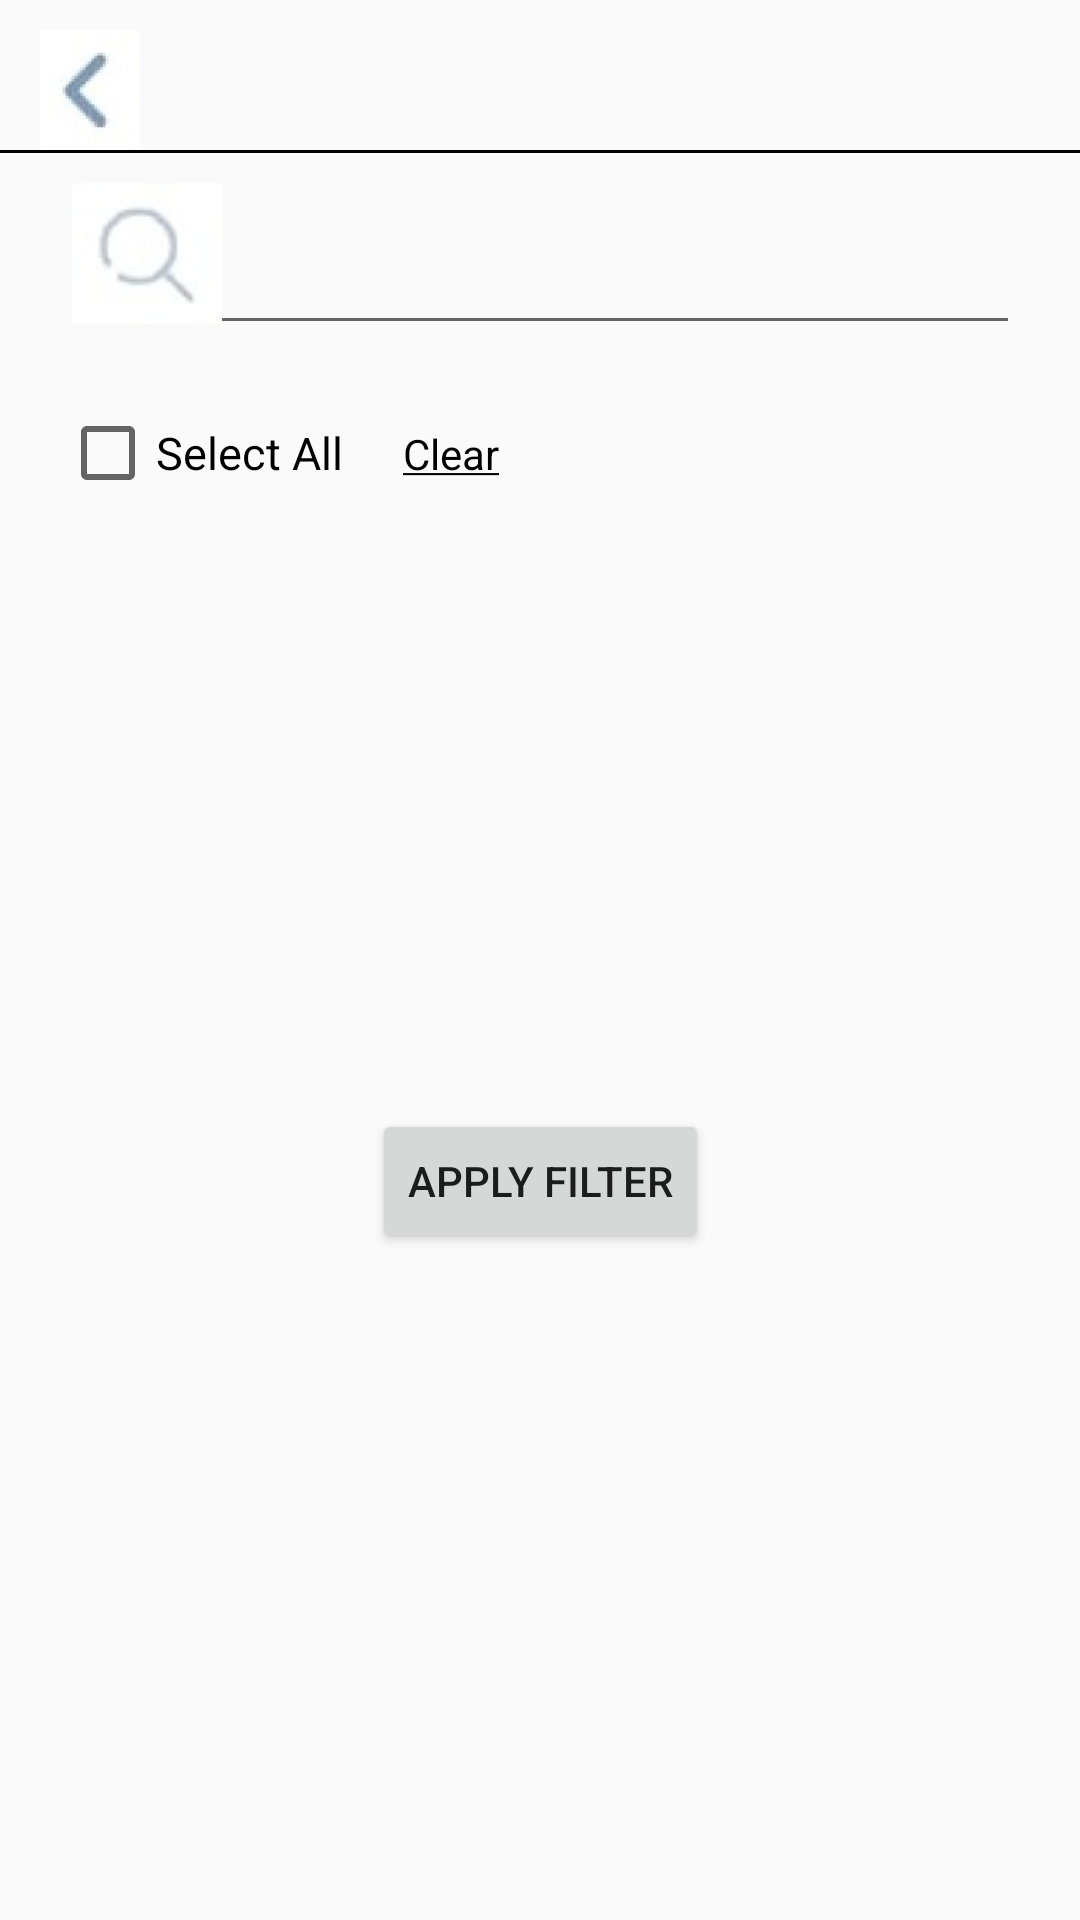

Reconstruct the res/layout file that produces this screen, plus the resources it refers to.
<!-- AndroidManifest.xml: activity theme Theme.AppCompat.Light.NoActionBar -->
<!-- res/layout/activity_filter.xml -->
<?xml version="1.0" encoding="utf-8"?>
<layout xmlns:android="http://schemas.android.com/apk/res/android"
    xmlns:app="http://schemas.android.com/apk/res-auto"
    xmlns:tools="http://schemas.android.com/tools">

    <data>

    </data>

    <androidx.constraintlayout.widget.ConstraintLayout
        android:layout_width="match_parent"
        android:layout_height="match_parent"
        tools:context=".design.FilterActivity">

        <ImageView
            android:id="@+id/ivFilterBack"
            android:layout_width="40dp"
            android:layout_height="40dp"
            android:layout_margin="10dp"
            android:src="@drawable/arrow_left_blue"
            app:layout_constraintStart_toStartOf="parent"
            app:layout_constraintTop_toTopOf="parent" />

        <TextView
            android:id="@+id/tvFilterTitle"
            android:layout_width="match_parent"
            android:layout_height="50dp"
            android:gravity="center"
            android:textColor="@color/black"
            android:textSize="25sp"
            android:textStyle="bold"
            app:layout_constraintEnd_toEndOf="parent"
            app:layout_constraintStart_toStartOf="parent"
            app:layout_constraintTop_toTopOf="parent"
            tools:text="@string/select_brand" />

        <View
            android:id="@+id/vFilterTitle"
            android:layout_width="match_parent"
            android:layout_height="1dp"
            android:background="@color/black"
            app:layout_constraintEnd_toEndOf="parent"
            app:layout_constraintStart_toStartOf="parent"
            app:layout_constraintTop_toBottomOf="@+id/tvFilterTitle" />

        <EditText
            android:id="@+id/etFilterSearch"
            android:layout_width="match_parent"
            android:layout_height="wrap_content"
            android:layout_marginStart="20dp"
            android:layout_marginEnd="20dp"
            android:drawableStart="@drawable/ic_search"
            android:imeOptions="actionDone"
            android:inputType="text"
            app:layout_constraintEnd_toEndOf="parent"
            app:layout_constraintStart_toStartOf="parent"
            app:layout_constraintTop_toBottomOf="@+id/vFilterTitle" />

        <CheckBox
            android:id="@+id/cbFilterSelectAll"
            android:layout_width="wrap_content"
            android:layout_height="wrap_content"
            android:layout_marginStart="20dp"
            android:layout_marginTop="20dp"
            android:text="@string/select_all"
            android:textSize="15sp"
            app:layout_constraintStart_toStartOf="parent"
            app:layout_constraintTop_toBottomOf="@+id/etFilterSearch" />

        <TextView
            android:id="@+id/tvDashboardCountClear"
            android:layout_width="wrap_content"
            android:layout_height="wrap_content"
            android:layout_marginStart="20dp"
            android:layout_marginTop="20dp"
            android:text="@string/underlinedClear"
            android:textColor="@color/black"
            android:textSize="14sp"
            app:layout_constraintBottom_toBottomOf="@+id/cbFilterSelectAll"
            app:layout_constraintStart_toEndOf="@+id/cbFilterSelectAll"
            app:layout_constraintTop_toBottomOf="@+id/etFilterSearch" />

        <androidx.recyclerview.widget.RecyclerView
            android:id="@+id/rvFilterList"
            android:layout_width="match_parent"
            android:layout_height="0dp"
            android:overScrollMode="never"
            android:paddingStart="10dp"
            android:paddingEnd="10dp"
            android:scrollbars="none"
            android:visibility="gone"
            app:layout_constraintBottom_toTopOf="@+id/btFilterApplyFilter"
            app:layout_constraintEnd_toEndOf="parent"
            app:layout_constraintStart_toStartOf="parent"
            app:layout_constraintTop_toBottomOf="@+id/cbFilterSelectAll"
            tools:itemCount="30"
            tools:listitem="@layout/item_filter_search" />

        <TextView
            android:id="@+id/tvFilterListMsg"
            android:layout_width="match_parent"
            android:layout_height="0dp"
            android:gravity="center"
            android:textColor="@color/black"
            android:textSize="20sp"
            android:textStyle="bold"
            android:visibility="gone"
            app:layout_constraintBottom_toTopOf="@+id/btFilterApplyFilter"
            app:layout_constraintEnd_toEndOf="parent"
            app:layout_constraintStart_toStartOf="parent"
            app:layout_constraintTop_toBottomOf="@+id/cbFilterSelectAll"
            tools:text="@string/select_previous_first" />

        <Button
            android:id="@+id/btFilterApplyFilter"
            android:layout_width="wrap_content"
            android:layout_height="wrap_content"
            android:layout_marginBottom="20dp"
            android:text="@string/apply_filter"
            app:layout_constraintBottom_toBottomOf="parent"
            app:layout_constraintEnd_toEndOf="parent"
            app:layout_constraintStart_toStartOf="parent"
            app:layout_constraintTop_toBottomOf="@+id/rvFilterList" />


    </androidx.constraintlayout.widget.ConstraintLayout>
</layout>
<!-- res/layout/item_filter_search.xml (included above) -->
<?xml version="1.0" encoding="utf-8"?>
<layout xmlns:android="http://schemas.android.com/apk/res/android"
    xmlns:tools="http://schemas.android.com/tools">

    <data>

    </data>

    <CheckBox
        android:id="@+id/cbItemFilterSearchTitle"
        android:layout_width="match_parent"
        android:layout_height="wrap_content"
        android:layout_marginStart="10dp"
        android:layout_marginEnd="10dp"
        android:layout_marginTop="5dp"
        android:textSize="20sp"
        tools:text="Hello">

    </CheckBox>
</layout>
<!-- resources referenced by this layout -->
<resources>
  <color name="black">#FF000000</color>
  <!-- drawable arrow_left_blue: jpg bitmap (drawable, 1349 bytes) -->
  <!-- drawable ic_search: jpeg bitmap (drawable, 1189 bytes) -->
  <string name="apply_filter">Apply Filter</string>
  <string name="select_all">Select All</string>
  <string name="select_brand">Select Brand</string>
  <string name="select_previous_first">Select Previous First</string>
  <string name="underlinedClear"><u>Clear</u></string>
</resources>
